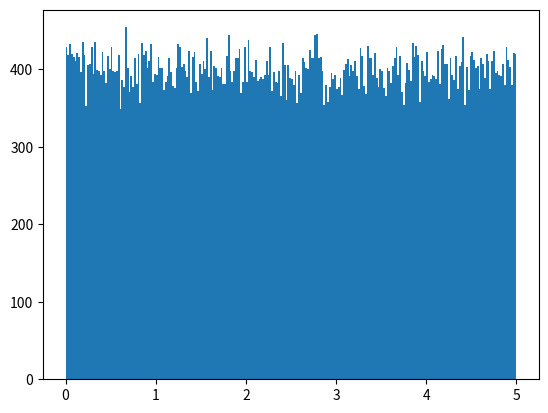

The matplotlib source for this figure:
import matplotlib.pyplot as mlt
import numpy as np
# pada file ini kita akan menggunakan data yang sedikit lebih banyak
# agar lebih terbiasa pada irl

# syntax pada numpy untuk mengakses banyak data (untuk latihan)
# karena irl kita akan menggunakan banyak data sekaligus
starts = 0.0 #batas awal data (float)
finish = 5.0 #batas akhir data (float)
nData = 100000 #banyaknya data yang dibutuhkan
randomData = np.random.uniform(starts, finish, nData)
# print(randomData)

# membuat histogram dari sekumpulan data
nBar = 250
mlt.hist(randomData,nBar)
mlt.show()
